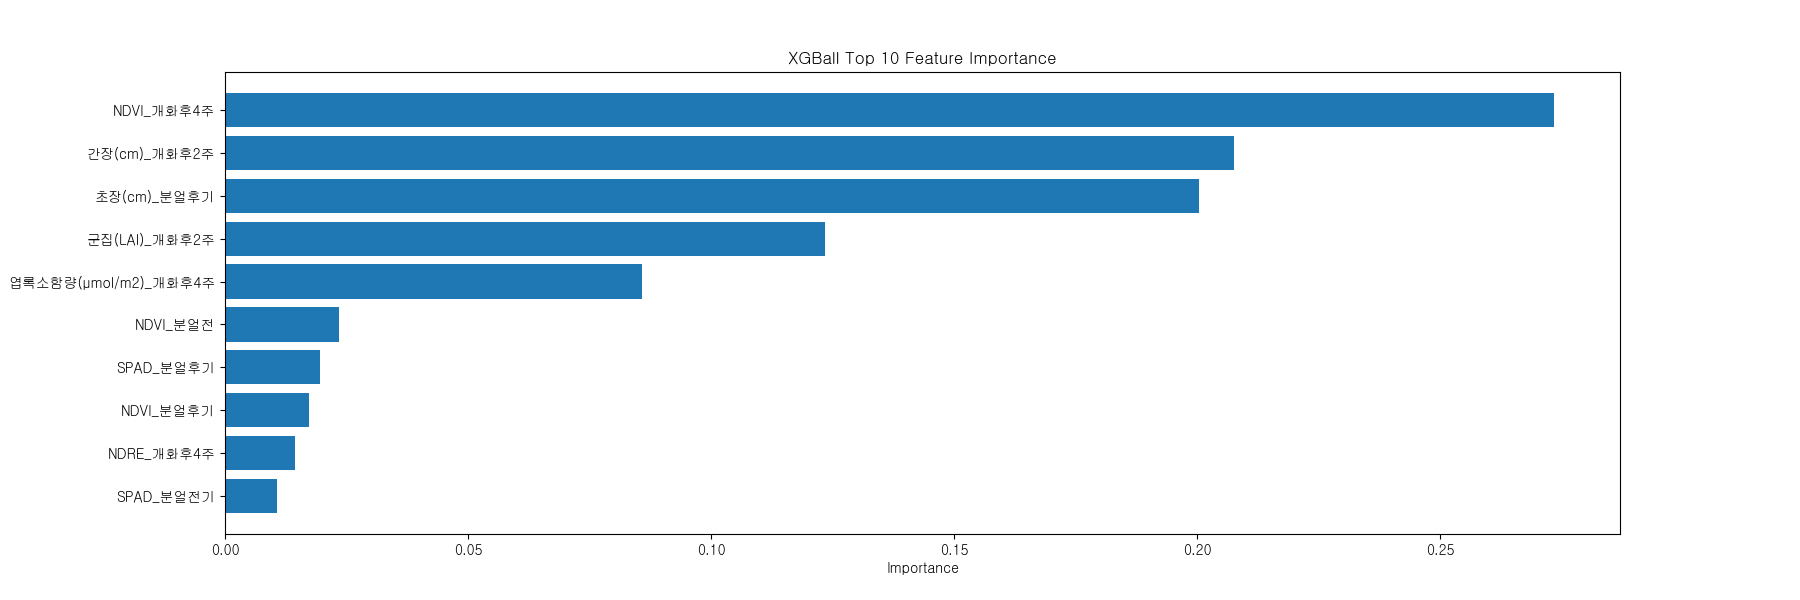

Data behind this chart, as committed beside it:
Feature, Importance
파종, 0.0
GNDVI_개화기, 0.0
NDRE_분얼후기, 0.0
GNDVI_개화후2주, 0.0
시비, 0.0
GNDVI_개화후4주, 0.0
RVI_분얼전, 0.0
RVI_분얼후기, 0.0
RVI_개화기, 0.0
RVI_개화후2주, 0.0
RVI_개화후4주, 0.0
수장(cm)_개화후2주, 0.0
간장(cm)_개화후4주, 0.0
관개, 0.0
RVI_분얼전기, 1.5693762e-11
GNDVI_분얼후기, 4.0784676e-10
NDRE_개화기, 6.11261e-09
NDRE_분얼전기, 6.5599455e-09
NDVI_개화기, 1.0883669e-08
CVI_분얼전기, 1.7299074e-08
CVI_개화기, 2.7419759e-08
CVI_개화후2주, 4.4748397e-08
NDVI_개화후2주, 2.598327e-07
LAI_분얼전기, 9.1754487e-07
1수영화수_개화기, 1.5850295e-06
GNDVI_분얼전기, 2.6929677e-06
CVI_분얼전, 6.2615973e-06
CVI_개화후4주, 1.5171152e-05
엽록소함량(µmol/m2)_개화기, 3.020901e-05
GNDVI_분얼전, 3.9635226e-05
간장(cm)_개화기, 4.1181713e-05
LAI_분얼후기, 6.153252e-05
수장(cm)_개화후4주, 6.574889e-05
유수길이(mm)_분얼전기, 0.0001573
유수길이(mm)_분얼후기, 0.0001688
초장(cm)_분얼전기, 0.0002295
수장(cm)_개화기, 0.0002669
NDVI_분얼전기, 0.0003163
군집(LAI)_개화기, 0.0003848
군집(LAI)_개화후4주, 0.001415
엽록소함량(µmol/m2)_개화후2주, 0.001974
NDRE_분얼전, 0.004401
CVI_분얼후기, 0.006807
NDRE_개화후2주, 0.007724
SPAD_분얼전기, 0.01069
NDRE_개화후4주, 0.01444
NDVI_분얼후기, 0.01722
SPAD_분얼후기, 0.01949
NDVI_분얼전, 0.02349
엽록소함량(µmol/m2)_개화후4주, 0.08584
군집(LAI)_개화후2주, 0.1235
초장(cm)_분얼후기, 0.2004
간장(cm)_개화후2주, 0.2075
NDVI_개화후4주, 0.2733
